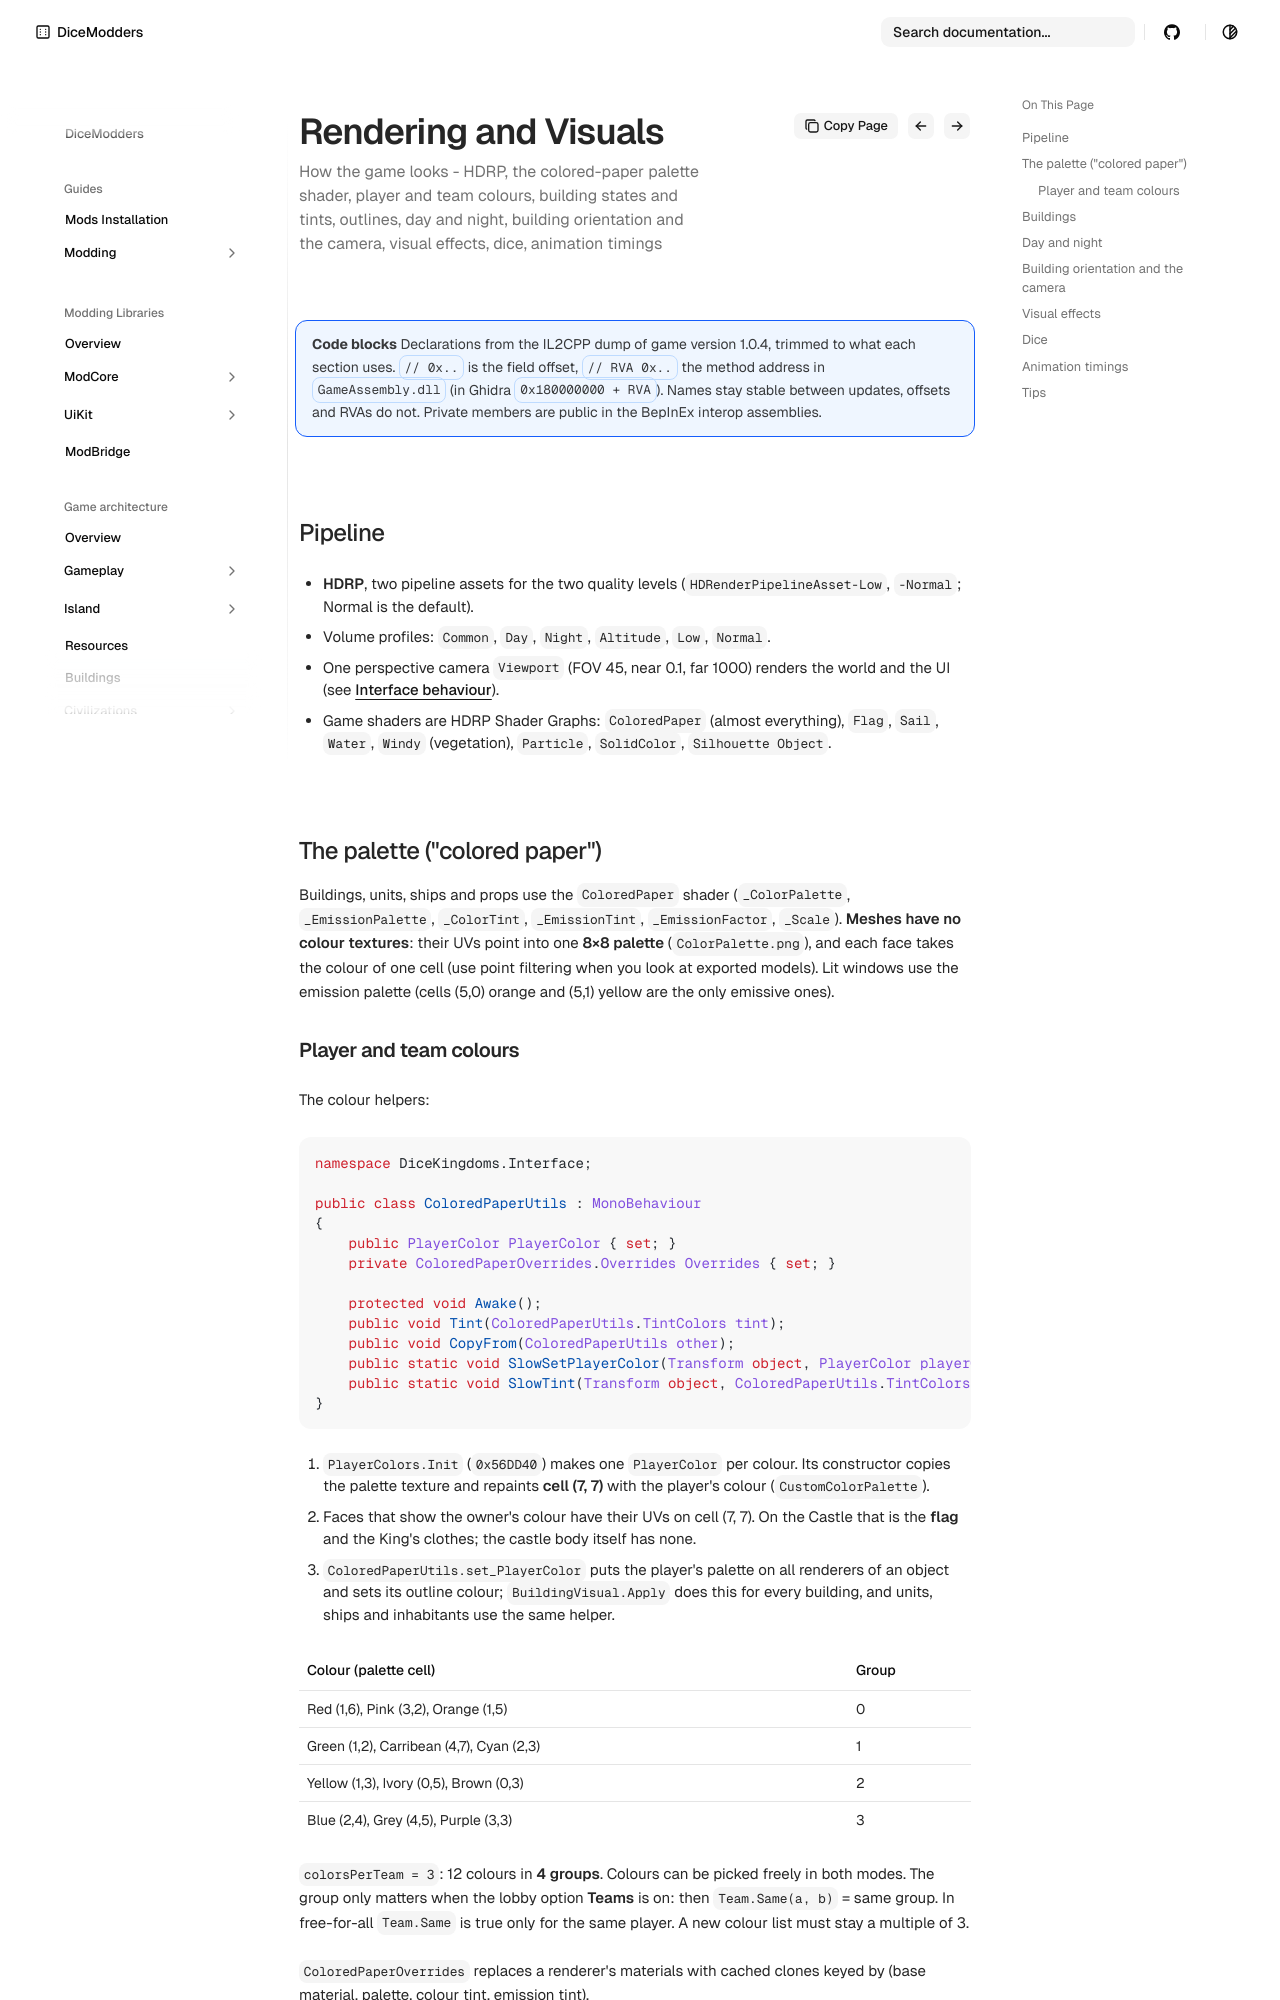

repository: DiceModders/DiceKingdoms-Modding-Wiki · page: game-architecture/rendering/index.html · generator: mkdocs

---
summary: How the game looks - HDRP, the colored-paper palette shader, player and team colours, building states and tints, outlines, day and night, building orientation and the camera, visual effects, dice, animation timings
---

# Rendering, visuals and animation

!!! info "Code blocks"
    Declarations from the IL2CPP dump of game version 1.0.4, trimmed to what each section uses. `// 0x..` is the field offset, `// RVA 0x..` the method address in `GameAssembly.dll` (in Ghidra `0x180000000 + RVA`). Names stay stable between updates, offsets and RVAs do not. Private members are public in the BepInEx interop assemblies.

## Pipeline

- **HDRP**, two pipeline assets for the two quality levels (`HDRenderPipelineAsset-Low`, `-Normal`; Normal is the default).
- Volume profiles: `Common`, `Day`, `Night`, `Altitude`, `Low`, `Normal`.
- One perspective camera `Viewport` (FOV 45, near 0.1, far 1000) renders the world and the UI (see [Interface behaviour](interface.md#hud-layout)).
- Game shaders are HDRP Shader Graphs: `ColoredPaper` (almost everything), `Flag`, `Sail`, `Water`, `Windy` (vegetation), `Particle`, `SolidColor`, `Silhouette Object`.

## The palette ("colored paper")

Buildings, units, ships and props use the `ColoredPaper` shader (`_ColorPalette`, `_EmissionPalette`, `_ColorTint`, `_EmissionTint`, `_EmissionFactor`, `_Scale`).
**Meshes have no colour textures**: their UVs point into one **8×8 palette** (`ColorPalette.png`), and each face takes the colour of one cell (use point filtering when you look at exported models).
Lit windows use the emission palette (cells (5,0) orange and (5,1) yellow are the only emissive ones).

### Player and team colours

The colour helpers:

<!-- code: ColoredPaperUtils | *props, *methods -->
```csharp
namespace DiceKingdoms.Interface;

public class ColoredPaperUtils : MonoBehaviour
{
    public PlayerColor PlayerColor { set; }
    private ColoredPaperOverrides.Overrides Overrides { set; }

    protected void Awake();                                                            // RVA 0x5A0550
    public void Tint(ColoredPaperUtils.TintColors tint);                               // RVA 0x5A0D00
    public void CopyFrom(ColoredPaperUtils other);                                     // RVA 0x5A07F0
    public static void SlowSetPlayerColor(Transform object, PlayerColor playerColor);  // RVA 0x5A09D0
    public static void SlowTint(Transform object, ColoredPaperUtils.TintColors tint);  // RVA 0x5A0C20
}
```
<!-- /code -->

1. `PlayerColors.Init` (`0x56DD40`) makes one `PlayerColor` per colour. Its constructor copies the palette texture and repaints **cell (7, 7)** with the player's colour (`CustomColorPalette`).
2. Faces that show the owner's colour have their UVs on cell (7, 7). On the Castle that is the **flag** and the King's clothes; the castle body itself has none.
3. `ColoredPaperUtils.set_PlayerColor` puts the player's palette on all renderers of an object and sets its outline colour; `BuildingVisual.Apply` does this for every building, and units,
   ships and inhabitants use the same helper.

| Colour (palette cell) | Group |
|---|---|
| Red (1,6), Pink (3,2), Orange (1,5) | 0 |
| Green (1,2), Carribean (4,7), Cyan (2,3) | 1 |
| Yellow (1,3), Ivory (0,5), Brown (0,3) | 2 |
| Blue (2,4), Grey (4,5), Purple (3,3) | 3 |

`colorsPerTeam = 3`: 12 colours in **4 groups**. Colours can be picked freely in both modes. The group only matters when the lobby option **Teams** is on: then `Team.Same(a, b)` = same group.
In free-for-all `Team.Same` is true only for the same player. A new colour list must stay a multiple of 3.

`ColoredPaperOverrides` replaces a renderer's materials with cached clones keyed by (base material, palette, colour tint, emission tint).
